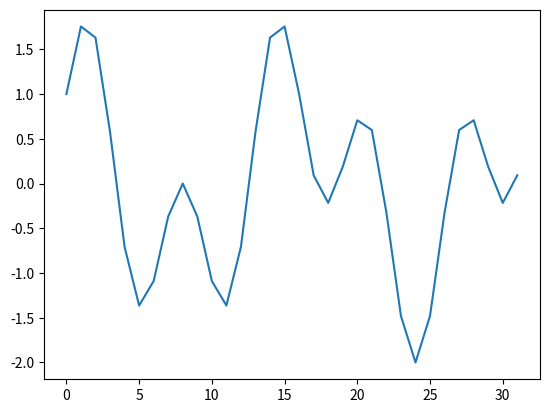
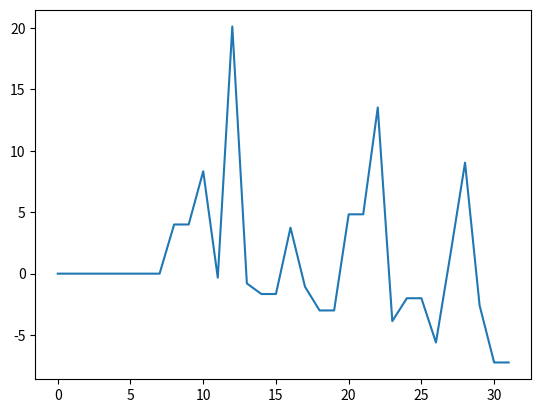

The script that saved these images, in order:
from cmath import exp
from math import pi, sin, cos, floor, trunc, log
import numpy as np
from scipy.fft import fft, ifft
import matplotlib.pyplot as plt
from numpy.random import rand

x = np.arange(0, 2*pi, 2*pi/32)
input_vector = [sin(5 * t) + cos(2 * t) for t in x]
plt.plot(input_vector)
plt.show()



from sympy import fwht

output1 = fwht(input_vector)
print("Transform  : ", output1)
plt.plot(output1)
plt.show()


def my_fwht(a):
    h = 1
    while h < len(a):
        for i in range(0, len(a), h * 2):
            for j in range(i, i + h):
                x = a[j]
                y = a[j + h]
                a[j] = x + y
                a[j + h] = x - y
        h *= 2
    return a


output2 = my_fwht(input_vector)
print(output2)
plt.plot(output2)
plt.show()
